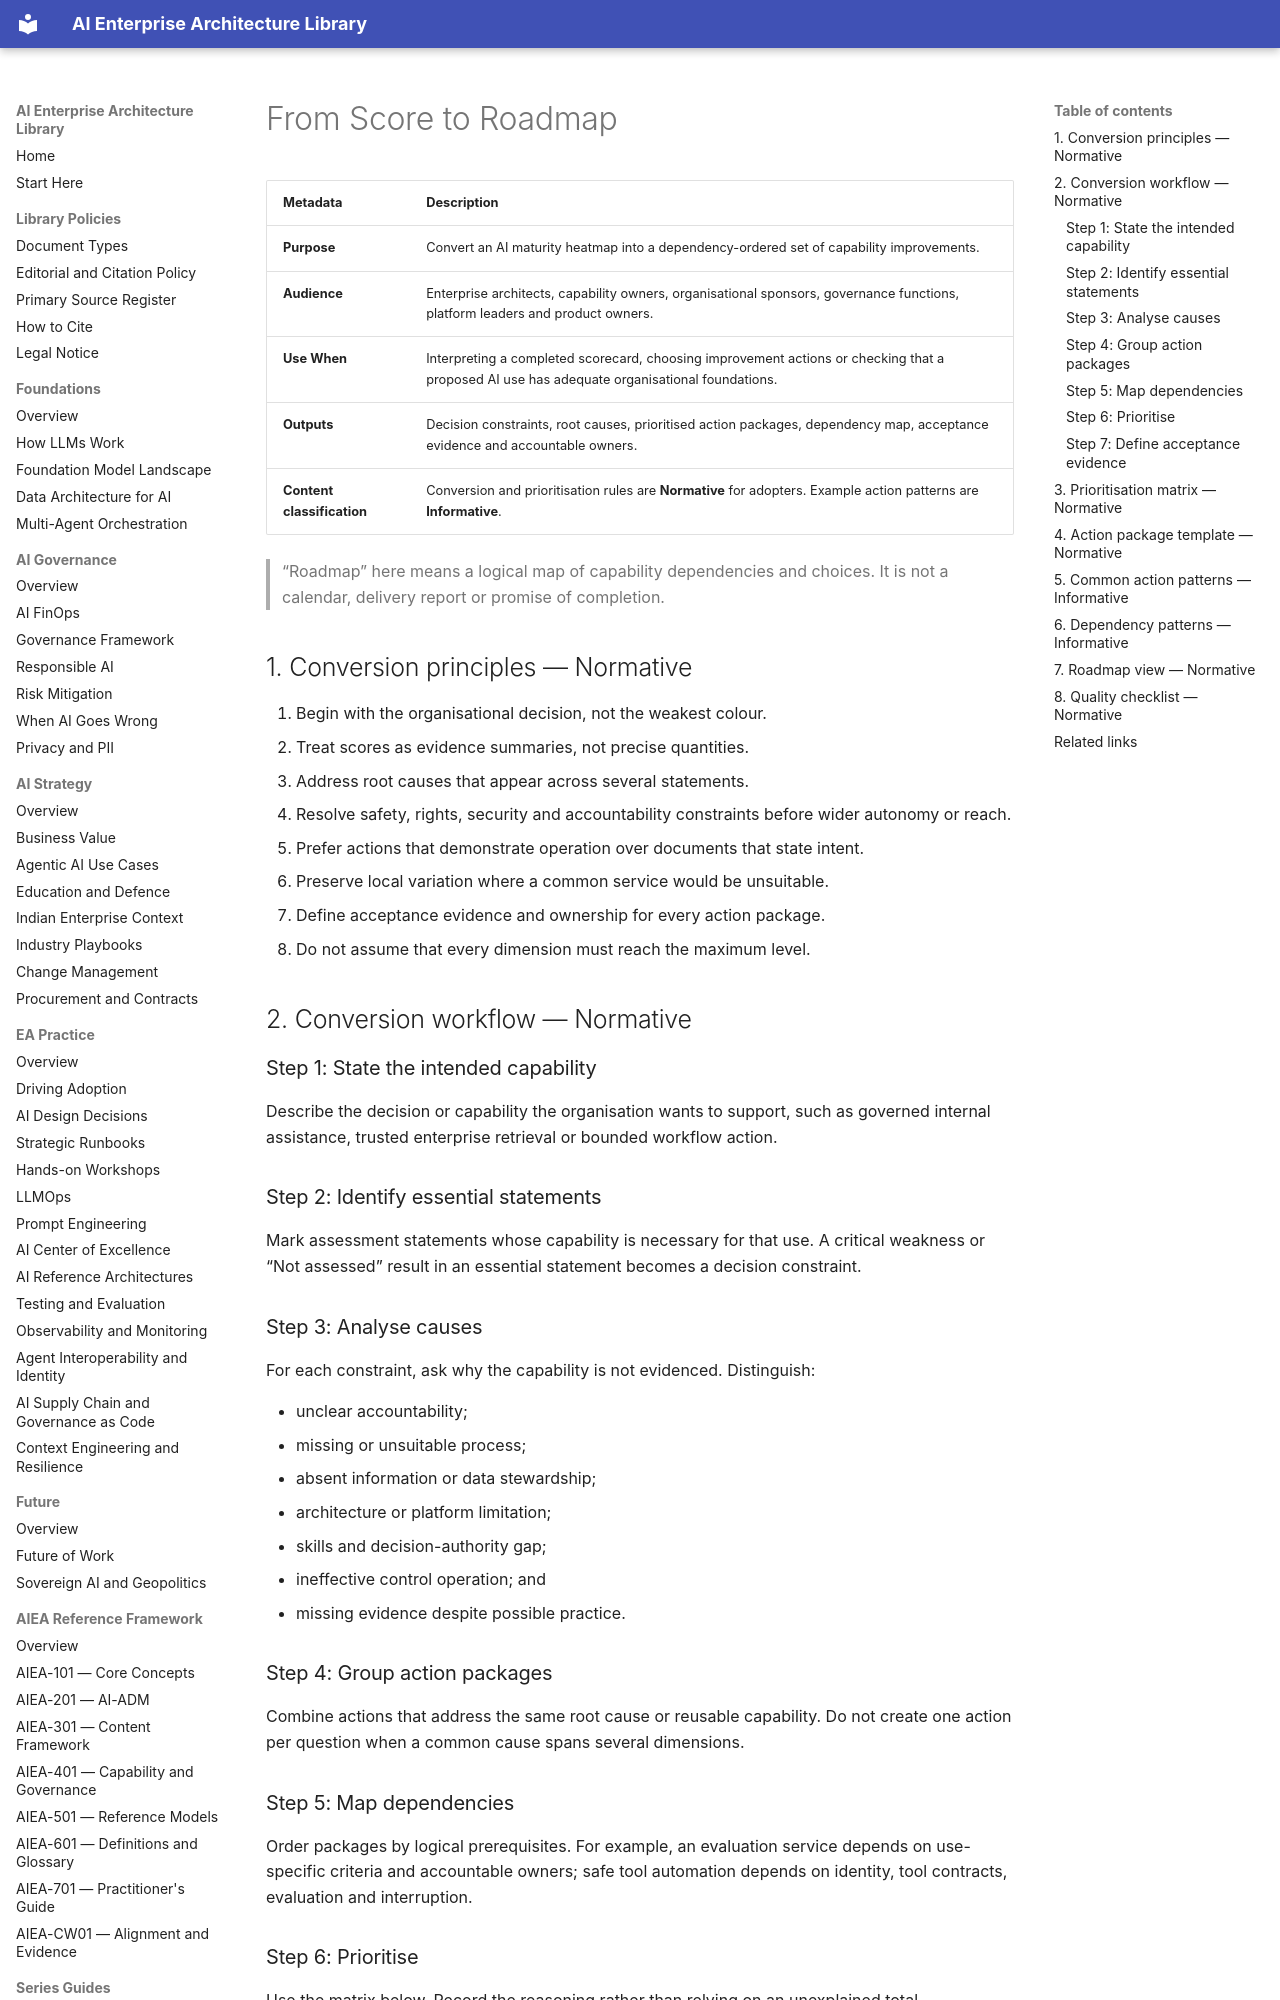

repository: ParthivPandya/enterprise-ai-architecture-library · page: 09-WG-Outputs/WG4-Maturity-Assessment/Score-to-Roadmap/index.html · generator: mkdocs

# From Score to Roadmap

| Metadata | Description |
|---|---|
| **Purpose** | Convert an AI maturity heatmap into a dependency-ordered set of capability improvements. |
| **Audience** | Enterprise architects, capability owners, organisational sponsors, governance functions, platform leaders and product owners. |
| **Use When** | Interpreting a completed scorecard, choosing improvement actions or checking that a proposed AI use has adequate organisational foundations. |
| **Outputs** | Decision constraints, root causes, prioritised action packages, dependency map, acceptance evidence and accountable owners. |
| **Content classification** | Conversion and prioritisation rules are **Normative** for adopters. Example action patterns are **Informative**. |

> “Roadmap” here means a logical map of capability dependencies and choices. It is not a calendar, delivery report or promise of completion.

## 1. Conversion principles — Normative

1. Begin with the organisational decision, not the weakest colour.
2. Treat scores as evidence summaries, not precise quantities.
3. Address root causes that appear across several statements.
4. Resolve safety, rights, security and accountability constraints before wider autonomy or reach.
5. Prefer actions that demonstrate operation over documents that state intent.
6. Preserve local variation where a common service would be unsuitable.
7. Define acceptance evidence and ownership for every action package.
8. Do not assume that every dimension must reach the maximum level.

## 2. Conversion workflow — Normative

### Step 1: State the intended capability

Describe the decision or capability the organisation wants to support, such as governed internal assistance, trusted enterprise retrieval or bounded workflow action.

### Step 2: Identify essential statements

Mark assessment statements whose capability is necessary for that use. A critical weakness or “Not assessed” result in an essential statement becomes a decision constraint.

### Step 3: Analyse causes

For each constraint, ask why the capability is not evidenced. Distinguish:

- unclear accountability;
- missing or unsuitable process;
- absent information or data stewardship;
- architecture or platform limitation;
- skills and decision-authority gap;
- ineffective control operation; and
- missing evidence despite possible practice.

### Step 4: Group action packages

Combine actions that address the same root cause or reusable capability. Do not create one action per question when a common cause spans several dimensions.

### Step 5: Map dependencies

Order packages by logical prerequisites. For example, an evaluation service depends on use-specific criteria and accountable owners; safe tool automation depends on identity, tool contracts, evaluation and interruption.

### Step 6: Prioritise

Use the matrix below. Record the reasoning rather than relying on an unexplained total.
